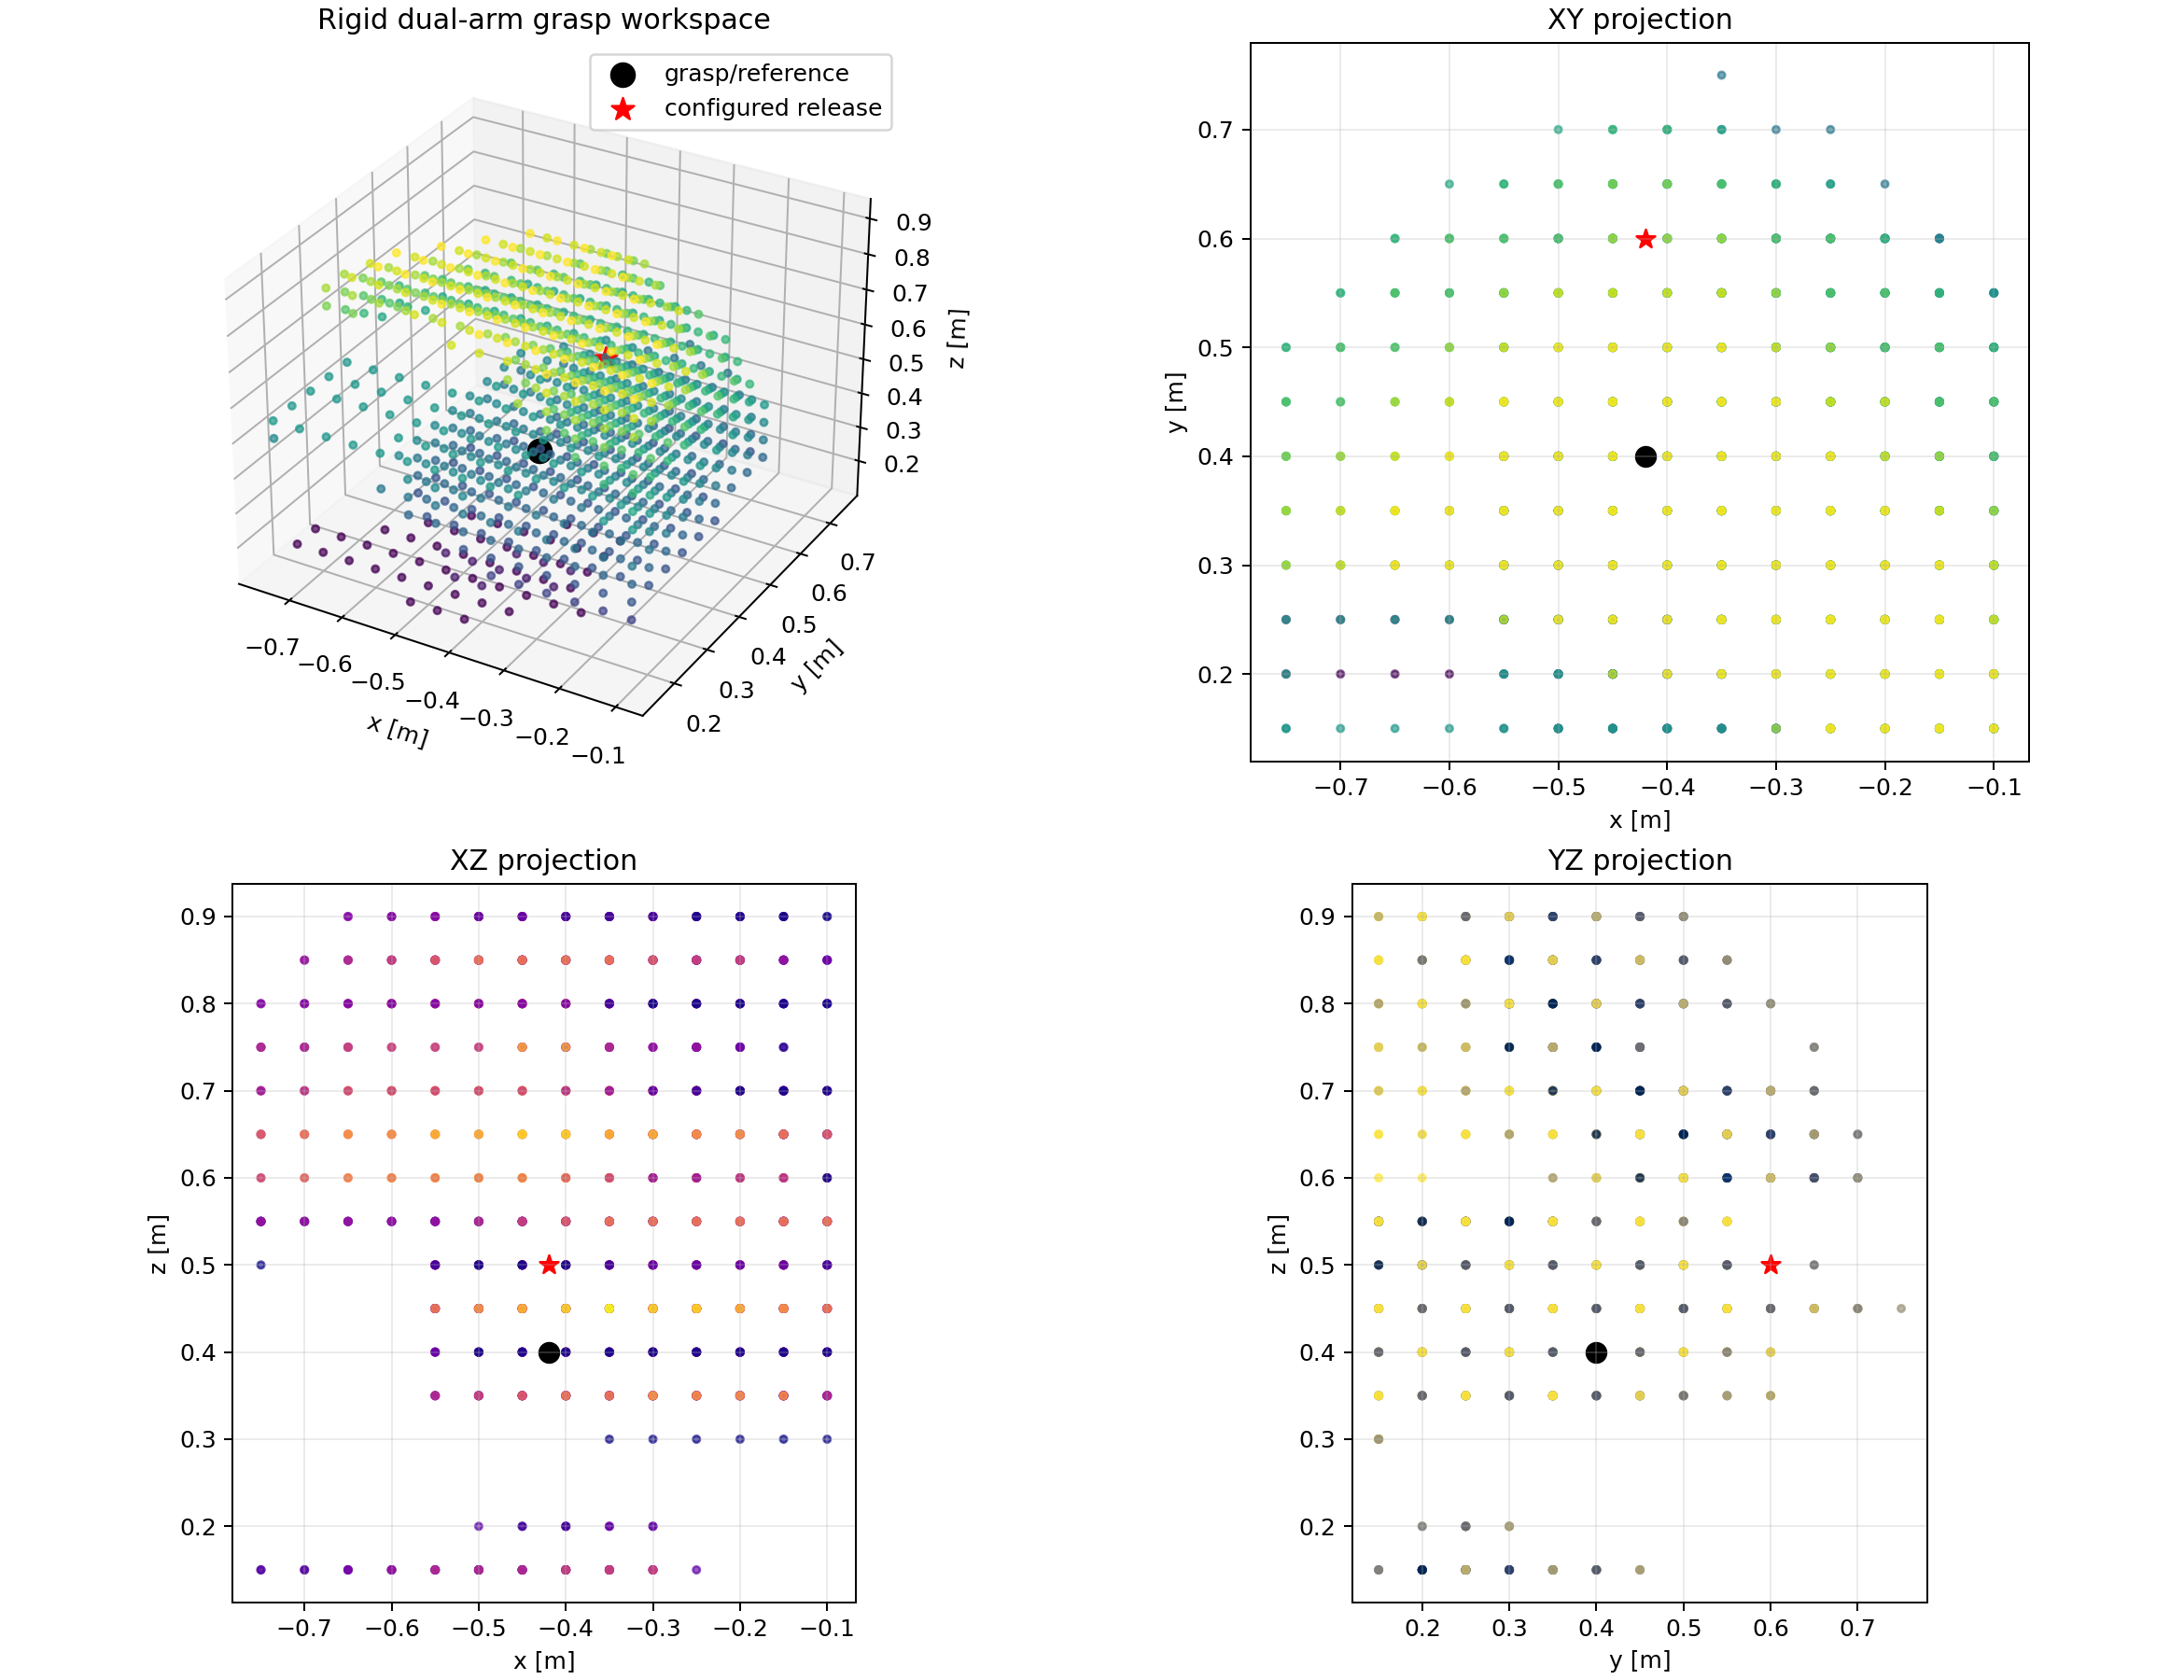

Data behind this chart, as committed beside it:
x, y, z, reachable, left_ok, right_ok, left_error, right_error, left_joint_margin, right_joint_margin, left_sigma_min, right_sigma_min
-0.75, 0.15, 0.15, 0, 0, 1, 0.2576, 0.0001353, 0.0, 0.06399, 0.161, 0.1481
-0.7, 0.15, 0.15, 0, 0, 0, 0.3062, 0.01385, 0.0, 0.0, 0.1789, 0.1317
-0.65, 0.15, 0.15, 0, 1, 0, 0.001963, 0.06505, 0.0, 0.0, 0.2245, 0.1266
-0.6, 0.15, 0.15, 0, 1, 0, 2.672215062242975e-05, 0.0774, 0.01648, 0.0, 0.2307, 0.1101
-0.55, 0.15, 0.15, 0, 1, 0, 0.001878, 0.04494, 0.0, 0.0, 0.2145, 0.08982
-0.5, 0.15, 0.15, 1, 1, 1, 0.001951, 4.175658089710322e-05, 0.0, 0.01908, 0.1833, 0.08564
-0.45, 0.15, 0.15, 1, 1, 1, 0.001799, 0.0003669, 0.0, 0.1073, 0.1544, 0.09365
-0.4, 0.15, 0.15, 1, 1, 1, 0.0001596, 0.0002275, 0.01344, 0.2173, 0.1293, 0.1107
-0.35, 0.15, 0.15, 0, 0, 1, 0.03005, 0.000113, 0.0, 0.3419, 0.1188, 0.1338
-0.3, 0.15, 0.15, 0, 0, 1, 0.08249, 6.328036384720995e-05, 0.0, 0.3115, 0.1185, 0.1586
-0.25, 0.15, 0.15, 0, 0, 1, 0.08178, 4.399954541704943e-05, 0.0, 0.2605, 0.1203, 0.1802
-0.2, 0.15, 0.15, 0, 0, 1, 0.06107, 3.76212062145647e-05, 0.0, 0.2225, 0.08982, 0.1926
-0.15, 0.15, 0.15, 0, 0, 1, 0.1882, 4.020162069081511e-05, 0.0, 0.196, 0.1308, 0.1921
-0.1, 0.15, 0.15, 0, 0, 1, 0.2152, 5.4353410787008555e-05, 0.0, 0.1807, 0.1497, 0.1811
-0.1, 0.2, 0.15, 0, 0, 1, 0.2724, 3.4215073767336014e-05, 0.0, 0.284, 0.1612, 0.1762
-0.15, 0.2, 0.15, 0, 0, 1, 0.3844, 4.7737543361156566e-05, 0.0, 0.2982, 0.1035, 0.1896
-0.2, 0.2, 0.15, 0, 0, 1, 0.1655, 3.492418868476606e-05, 0.0, 0.3258, 0.09923, 0.1938
-0.25, 0.2, 0.15, 0, 0, 1, 0.01406, 3.3205353171506794e-05, 0.0, 0.3664, 0.1099, 0.1867
-0.3, 0.2, 0.15, 0, 0, 1, 0.009492, 3.831936867421721e-05, 0.0, 0.4211, 0.1196, 0.1702
-0.35, 0.2, 0.15, 1, 1, 1, 0.001055, 5.020269467286806e-05, 0.0379, 0.4215, 0.1314, 0.1495
-0.4, 0.2, 0.15, 1, 1, 1, 0.0001349, 7.358264939203896e-05, 0.1068, 0.3047, 0.1513, 0.1298
-0.45, 0.2, 0.15, 1, 1, 1, 0.0001142, 0.0001217, 0.04112, 0.2038, 0.1744, 0.1149
-0.5, 0.2, 0.15, 1, 1, 1, 0.001922, 0.0001998, 0.0, 0.1235, 0.1992, 0.1078
-0.55, 0.2, 0.15, 1, 1, 1, 0.001837, 0.0002552, 0.0, 0.06966, 0.2236, 0.1092
-0.6, 0.2, 0.15, 1, 1, 1, 0.001895, 0.0002072, 0.0, 0.0461, 0.2303, 0.1179
-0.65, 0.2, 0.15, 1, 1, 1, 0.001953, 6.601571754342447e-05, 0.0, 0.05418, 0.2214, 0.1318
-0.7, 0.2, 0.15, 1, 1, 1, 0.001954, 0.0001194, 0.0, 0.09319, 0.2063, 0.1489
-0.75, 0.2, 0.15, 1, 1, 1, 0.001972, 0.0001879, 0.0, 0.1603, 0.1868, 0.1681
-0.75, 0.25, 0.15, 1, 1, 1, 0.001958, 5.9713917502321116e-05, 0.0, 0.2682, 0.18, 0.1868
-0.7, 0.25, 0.15, 1, 1, 1, 4.556576080394771e-05, 0.0001313, 0.002498, 0.2084, 0.1991, 0.1695
-0.65, 0.25, 0.15, 1, 1, 1, 0.0002602, 0.0001155, 0.0, 0.174, 0.2134, 0.1541
-0.6, 0.25, 0.15, 1, 1, 1, 0.001573, 6.37233131058082e-05, 0.0, 0.1672, 0.2228, 0.142
-0.55, 0.25, 0.15, 1, 1, 1, 0.001346, 8.209295163089029e-05, 0.0, 0.1885, 0.2258, 0.1345
-0.5, 0.25, 0.15, 1, 1, 1, 0.001595, 0.0001448, 0.0, 0.237, 0.218, 0.1331
-0.45, 0.25, 0.15, 1, 1, 1, 0.001625, 0.0001601, 0.0, 0.31, 0.2003, 0.1384
-0.4, 0.25, 0.15, 1, 1, 1, 0.001552, 0.0001284, 0.0, 0.4036, 0.1794, 0.1501
-0.35, 0.25, 0.15, 1, 1, 1, 0.001838, 8.77657465651096e-05, 0.0, 0.5139, 0.1597, 0.1657
-0.3, 0.25, 0.15, 1, 1, 1, 0.001687, 6.165436727942413e-05, 0.0, 0.531, 0.1433, 0.1813
-0.25, 0.25, 0.15, 1, 1, 1, 0.001869, 4.940869279963778e-05, 0.0, 0.4765, 0.1318, 0.192
-0.2, 0.25, 0.15, 0, 0, 1, 0.2188, 4.6951407836448815e-05, 0.0, 0.4362, 0.1247, 0.1935
-0.15, 0.25, 0.15, 0, 0, 1, 0.4451, 5.441569457029109e-05, 0.0, 0.4101, 0.1238, 0.1853
-0.1, 0.25, 0.15, 0, 0, 1, 0.6707, 7.865770407237531e-05, 0.0, 0.3997, 0.1278, 0.1692
-0.1, 0.3, 0.15, 0, 0, 1, 0.6499, 4.414093062325114e-05, 0.0, 0.5184, 0.1594, 0.1603
-0.15, 0.3, 0.15, 0, 0, 1, 0.4283, 7.420656165084585e-05, 0.0, 0.5225, 0.1555, 0.1789
-0.2, 0.3, 0.15, 0, 0, 1, 0.2193, 4.865963760153626e-05, 0.0, 0.5448, 0.1548, 0.1908
-0.25, 0.3, 0.15, 0, 0, 1, 0.01778, 4.062580117996007e-05, 0.0, 0.5826, 0.1605, 0.1949
-0.3, 0.3, 0.15, 1, 1, 1, 0.001573, 4.0748958894455196e-05, 0.0, 0.6352, 0.1691, 0.1908
-0.35, 0.3, 0.15, 1, 1, 1, 0.0001216, 4.652182508745609e-05, 0.02984, 0.6169, 0.1821, 0.1809
-0.4, 0.3, 0.15, 1, 1, 1, 5.953506869464115e-05, 5.808684997048204e-05, 0.05342, 0.5129, 0.1978, 0.1695
-0.45, 0.3, 0.15, 1, 1, 1, 5.0135273811849706e-05, 7.597708221401298e-05, 0.0639, 0.426, 0.2143, 0.1602
-0.5, 0.3, 0.15, 1, 1, 1, 5.152971948786919e-05, 9.522451524597223e-05, 0.01689, 0.3589, 0.227, 0.1556
-0.55, 0.3, 0.15, 1, 1, 1, 0.001811, 0.0001011, 0.0, 0.3143, 0.2289, 0.1565
-0.6, 0.3, 0.15, 1, 1, 1, 0.001948, 8.10205554944548e-05, 0.0, 0.2943, 0.2213, 0.1627
-0.65, 0.3, 0.15, 1, 1, 1, 0.00195, 4.537690427949289e-05, 0.0, 0.2998, 0.2086, 0.1732
-0.7, 0.3, 0.15, 0, 0, 1, 0.002435, 4.4930562837383496e-05, 0.0, 0.3302, 0.1919, 0.1866
-0.75, 0.3, 0.15, 0, 0, 1, 0.02307, 7.014720945512956e-05, 0.0, 0.3841, 0.1716, 0.2014
-0.75, 0.35, 0.15, 0, 0, 1, 0.05056, 2.7995773586383057e-05, 0.0, 0.5092, 0.1604, 0.2138
-0.7, 0.35, 0.15, 0, 0, 1, 0.03393, 5.885692952633584e-05, 0.0, 0.4596, 0.1824, 0.2029
-0.65, 0.35, 0.15, 0, 0, 1, 0.01072, 4.849277028427899e-05, 0.0, 0.432, 0.1993, 0.1923
-0.6, 0.35, 0.15, 1, 1, 1, 0.001726, 3.972829451961916e-05, 0.0, 0.4274, 0.212, 0.1836
... 3,972 more rows
